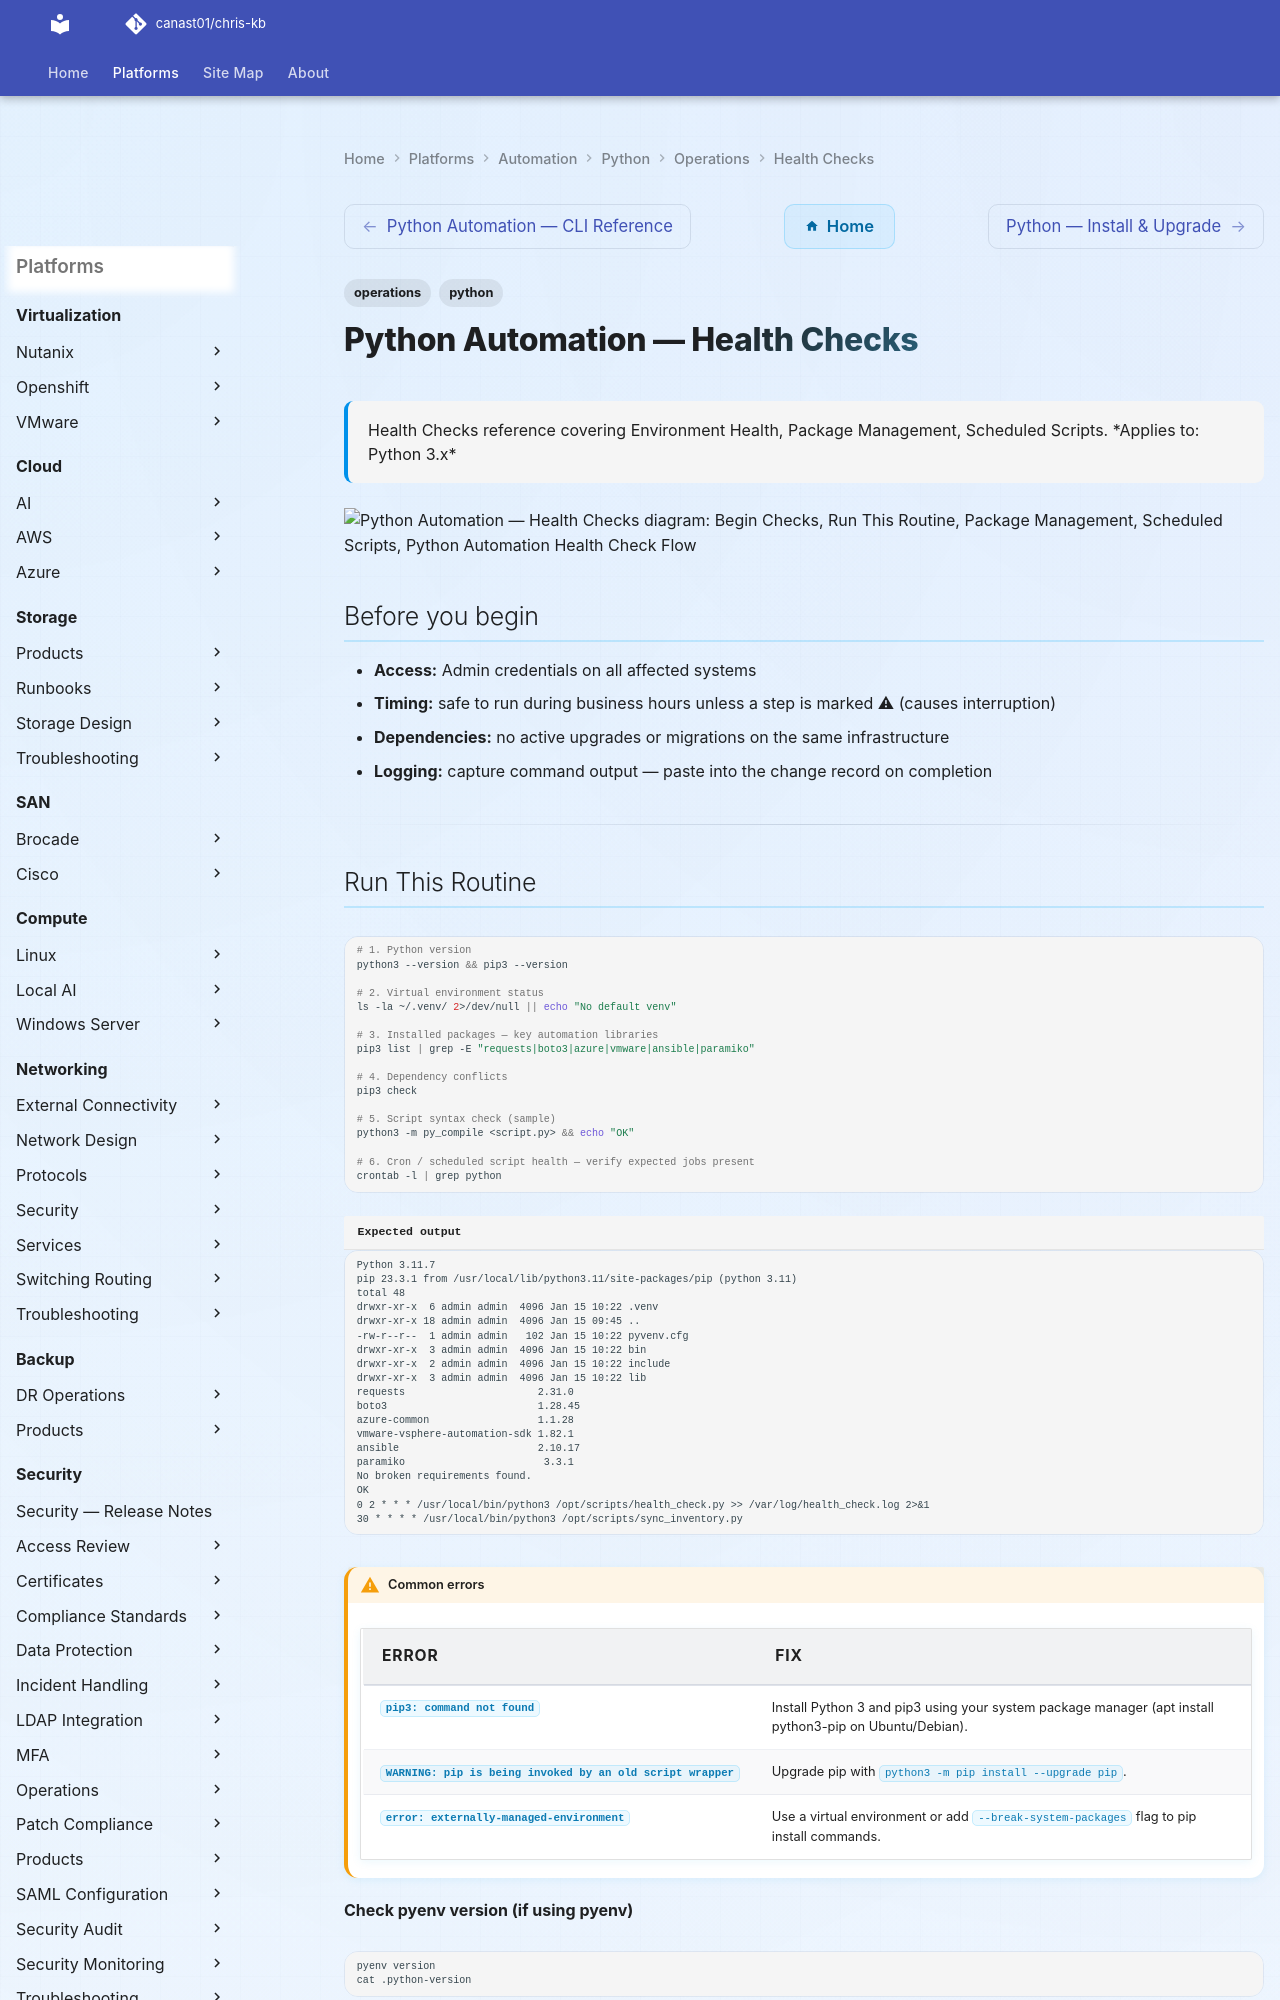

repository: canast01/chris-kb · page: automation/python/operations/health-checks/index.html · generator: mkdocs

---
tags:
  - operations
  - python
description: "Health Checks reference covering Environment Health, Package Management, Scheduled Scripts."
---
# Python Automation — Health Checks

<div class="kb-summary">
Health Checks reference covering Environment Health, Package Management, Scheduled Scripts.

*Applies to: Python 3.x*
</div>

```d2
direction: right

begin_checks: "Begin Checks" {shape: oval}
run_this_routine: "Run This Routine" {shape: rectangle}
package_management: "Package Management" {shape: rectangle}
scheduled_scripts: "Scheduled Scripts" {shape: rectangle}
python_automation_health_check_flow: "Python Automation Health Check Flow" {shape: rectangle}
incident_triage: "Incident Triage" {shape: rectangle}
verify: "Verify" {shape: rectangle}
generate_report: "Generate Report" {shape: oval}

begin_checks -> run_this_routine
run_this_routine -> package_management
package_management -> scheduled_scripts
scheduled_scripts -> python_automation_health_check_flow
python_automation_health_check_flow -> incident_triage
incident_triage -> verify
verify -> generate_report
```

## Before you begin

- **Access:** Admin credentials on all affected systems
- **Timing:** safe to run during business hours unless a step is marked ⚠ (causes interruption)
- **Dependencies:** no active upgrades or migrations on the same infrastructure
- **Logging:** capture command output — paste into the change record on completion

---
